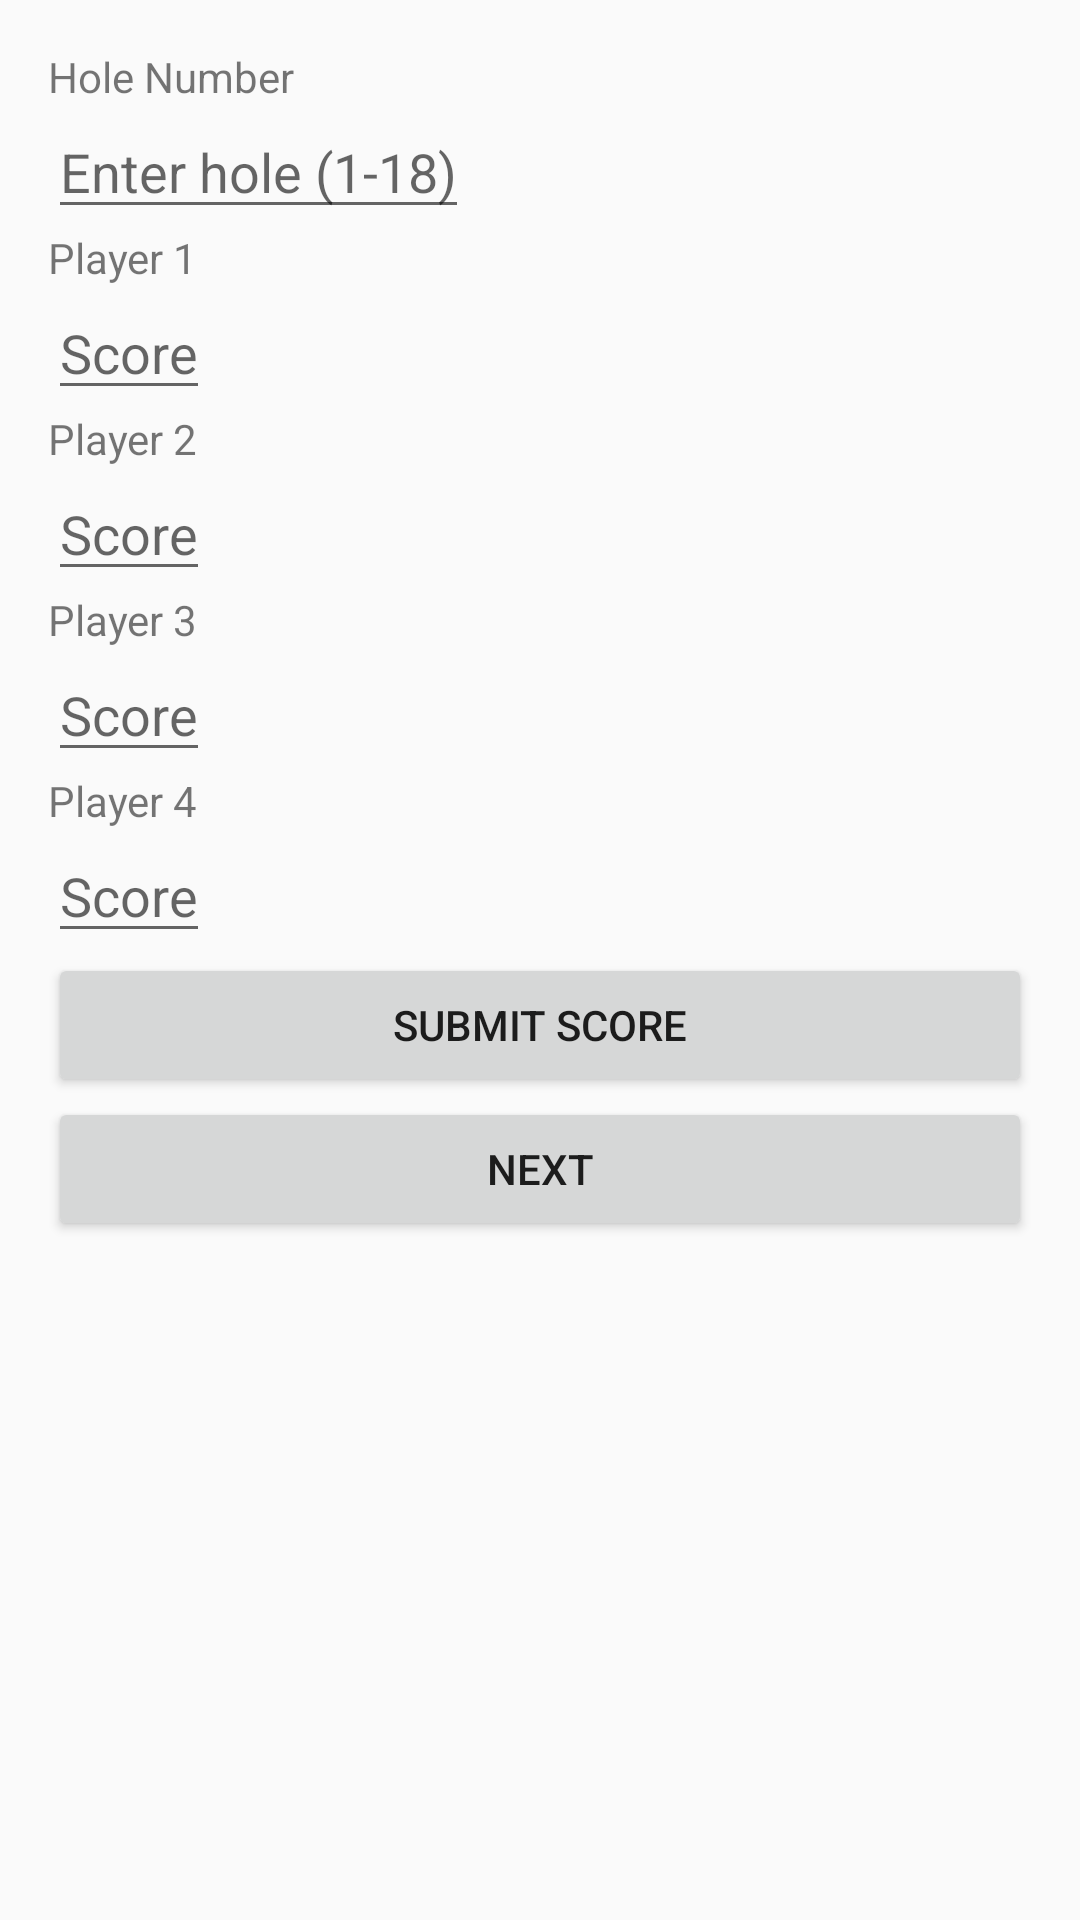

Layout XML and referenced resources for this Android screen:
<!-- AndroidManifest.xml: activity theme Theme.GolfScoringApp -->
<!-- res/layout/activity_scoring.xml -->
<?xml version="1.0" encoding="utf-8"?>
<LinearLayout xmlns:android="http://schemas.android.com/apk/res/android"
    android:layout_width="match_parent"
    android:layout_height="match_parent"
    android:orientation="vertical"
    android:padding="16dp">

    <TextView
        android:id="@+id/holeLabel"
        android:layout_width="wrap_content"
        android:layout_height="wrap_content"
        android:text="Hole Number" />

    <EditText
        android:id="@+id/holeNumber"
        android:layout_width="wrap_content"
        android:layout_height="wrap_content"
        android:inputType="number"
        android:hint="Enter hole (1-18)" />

    <TextView
        android:id="@+id/player1Label"
        android:layout_width="wrap_content"
        android:layout_height="wrap_content"
        android:text="Player 1" />

    <EditText
        android:id="@+id/player1Score"
        android:layout_width="wrap_content"
        android:layout_height="wrap_content"
        android:inputType="number"
        android:hint="Score" />

    <TextView
        android:id="@+id/player2Label"
        android:layout_width="wrap_content"
        android:layout_height="wrap_content"
        android:text="Player 2" />

    <EditText
        android:id="@+id/player2Score"
        android:layout_width="wrap_content"
        android:layout_height="wrap_content"
        android:inputType="number"
        android:hint="Score" />

    <TextView
        android:id="@+id/player3Label"
        android:layout_width="wrap_content"
        android:layout_height="wrap_content"
        android:text="Player 3" />

    <EditText
        android:id="@+id/player3Score"
        android:layout_width="wrap_content"
        android:layout_height="wrap_content"
        android:inputType="number"
        android:hint="Score" />

    <TextView
        android:id="@+id/player4Label"
        android:layout_width="wrap_content"
        android:layout_height="wrap_content"
        android:text="Player 4" />

    <EditText
        android:id="@+id/player4Score"
        android:layout_width="wrap_content"
        android:layout_height="wrap_content"
        android:inputType="number"
        android:hint="Score" />

    <Button
        android:id="@+id/submitScoreButton"
        android:layout_width="match_parent"
        android:layout_height="wrap_content"
        android:text="Submit Score" />

    <Button
        android:id="@+id/nextButton"
        android:layout_width="match_parent"
        android:layout_height="wrap_content"
        android:text="Next" />

</LinearLayout>
<!-- resources referenced by this layout -->
<resources>
  <style name="Theme.GolfScoringApp" parent="Theme.AppCompat.Light.DarkActionBar">
          
      </style>
</resources>
